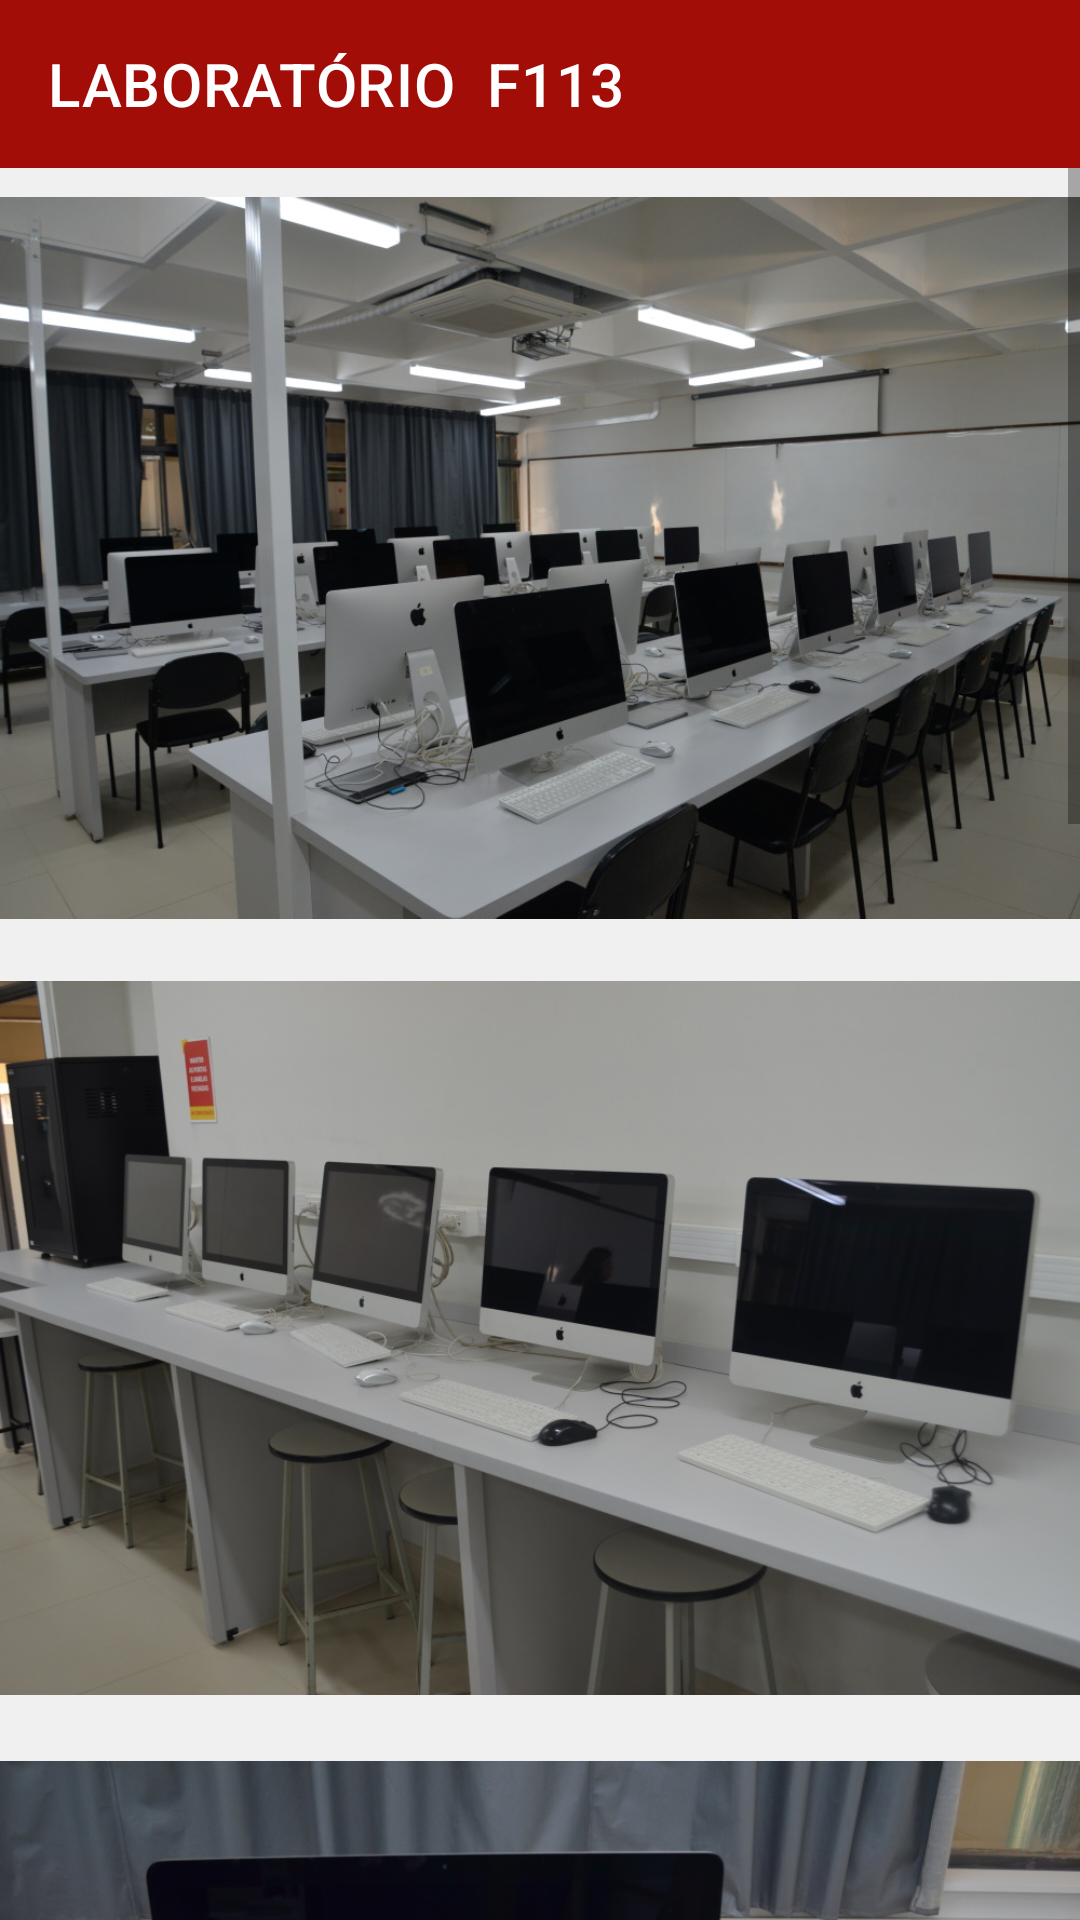

Produce the Android XML layout that renders to this screen, including the resource entries it uses.
<!-- AndroidManifest.xml: application theme Theme.LabTour -->
<!-- res/layout/activity_f113.xml -->
<?xml version="1.0" encoding="utf-8"?>
<androidx.constraintlayout.widget.ConstraintLayout xmlns:android="http://schemas.android.com/apk/res/android"
    xmlns:app="http://schemas.android.com/apk/res-auto"
    xmlns:tools="http://schemas.android.com/tools"
    android:layout_width="match_parent"
    android:layout_height="match_parent"
    android:background="@color/dark_white"
    tools:context=".F113">

    <androidx.appcompat.widget.Toolbar
        android:id="@+id/toolbarF113"
        android:layout_width="0dp"
        android:layout_height="wrap_content"
        android:background="@color/dark_red"
        android:minHeight="?attr/actionBarSize"
        android:theme="?attr/actionBarTheme"
        app:title="LABORATÓRIO  F113"
        app:layout_constraintEnd_toEndOf="parent"
        app:layout_constraintStart_toStartOf="parent"
        app:layout_constraintTop_toTopOf="parent" />

    <ScrollView
        android:layout_width="match_parent"
        android:layout_height="0dp"
        android:layout_weight="1"
        app:layout_constraintBottom_toBottomOf="parent"
        app:layout_constraintEnd_toEndOf="parent"
        app:layout_constraintStart_toStartOf="parent"
        app:layout_constraintTop_toBottomOf="@+id/toolbarF113">

        <LinearLayout
            android:layout_width="match_parent"
            android:layout_height="wrap_content"
            android:orientation="vertical">

            <ImageView
                android:id="@+id/imageF113_1"
                android:layout_width="match_parent"
                android:layout_height="260dp"
                app:srcCompat="@drawable/f113_1" />

            <ImageView
                android:id="@+id/imageF113_2"
                android:layout_width="match_parent"
                android:layout_height="260dp"
                app:srcCompat="@drawable/f113_2" />

            <ImageView
                android:id="@+id/imageF113_3"
                android:layout_width="match_parent"
                android:layout_height="260dp"
                app:srcCompat="@drawable/f113_3" />

            <ImageView
                android:id="@+id/imageF113_4"
                android:layout_width="match_parent"
                android:layout_height="260dp"
                app:srcCompat="@drawable/f113_4" />

            <ImageView
                android:id="@+id/imageF113_5"
                android:layout_width="match_parent"
                android:layout_height="260dp"
                app:srcCompat="@drawable/f113_5" />

            <ImageView
                android:id="@+id/imageF113_6"
                android:layout_width="match_parent"
                android:layout_height="260dp"
                app:srcCompat="@drawable/f113_6" />

        </LinearLayout>
    </ScrollView>
</androidx.constraintlayout.widget.ConstraintLayout>
<!-- resources referenced by this layout -->
<resources>
  <color name="dark_red">#A30D08</color>
  <color name="dark_white">#F0F0F0</color>
  <!-- drawable f113_1: jpg bitmap (drawable, 210151 bytes) -->
  <!-- drawable f113_2: jpg bitmap (drawable, 148964 bytes) -->
  <!-- drawable f113_3: jpg bitmap (drawable, 137979 bytes) -->
  <!-- drawable f113_4: jpg bitmap (drawable, 143374 bytes) -->
  <!-- drawable f113_5: jpg bitmap (drawable, 150203 bytes) -->
  <!-- drawable f113_6: jpg bitmap (drawable, 161495 bytes) -->
  <style name="Theme.LabTour" parent="Theme.MaterialComponents.DayNight.DarkActionBar">
          
          <item name="colorPrimary">@color/purple_500</item>
          <item name="colorPrimaryVariant">@color/purple_700</item>
          <item name="colorOnPrimary">@color/white</item>
          
          <item name="colorSecondary">@color/teal_200</item>
          <item name="colorSecondaryVariant">@color/teal_700</item>
          <item name="colorOnSecondary">@color/black</item>
          
          <item name="android:statusBarColor">@color/dark_red</item> 
          
          <item name="windowNoTitle">true</item>
      </style>
  <color name="purple_500">#FF6200EE</color>
  <color name="purple_700">#FF3700B3</color>
  <color name="white">#FFFFFFFF</color>
  <color name="teal_200">#FF03DAC5</color>
  <color name="teal_700">#FF018786</color>
  <color name="black">#FF000000</color>
</resources>
